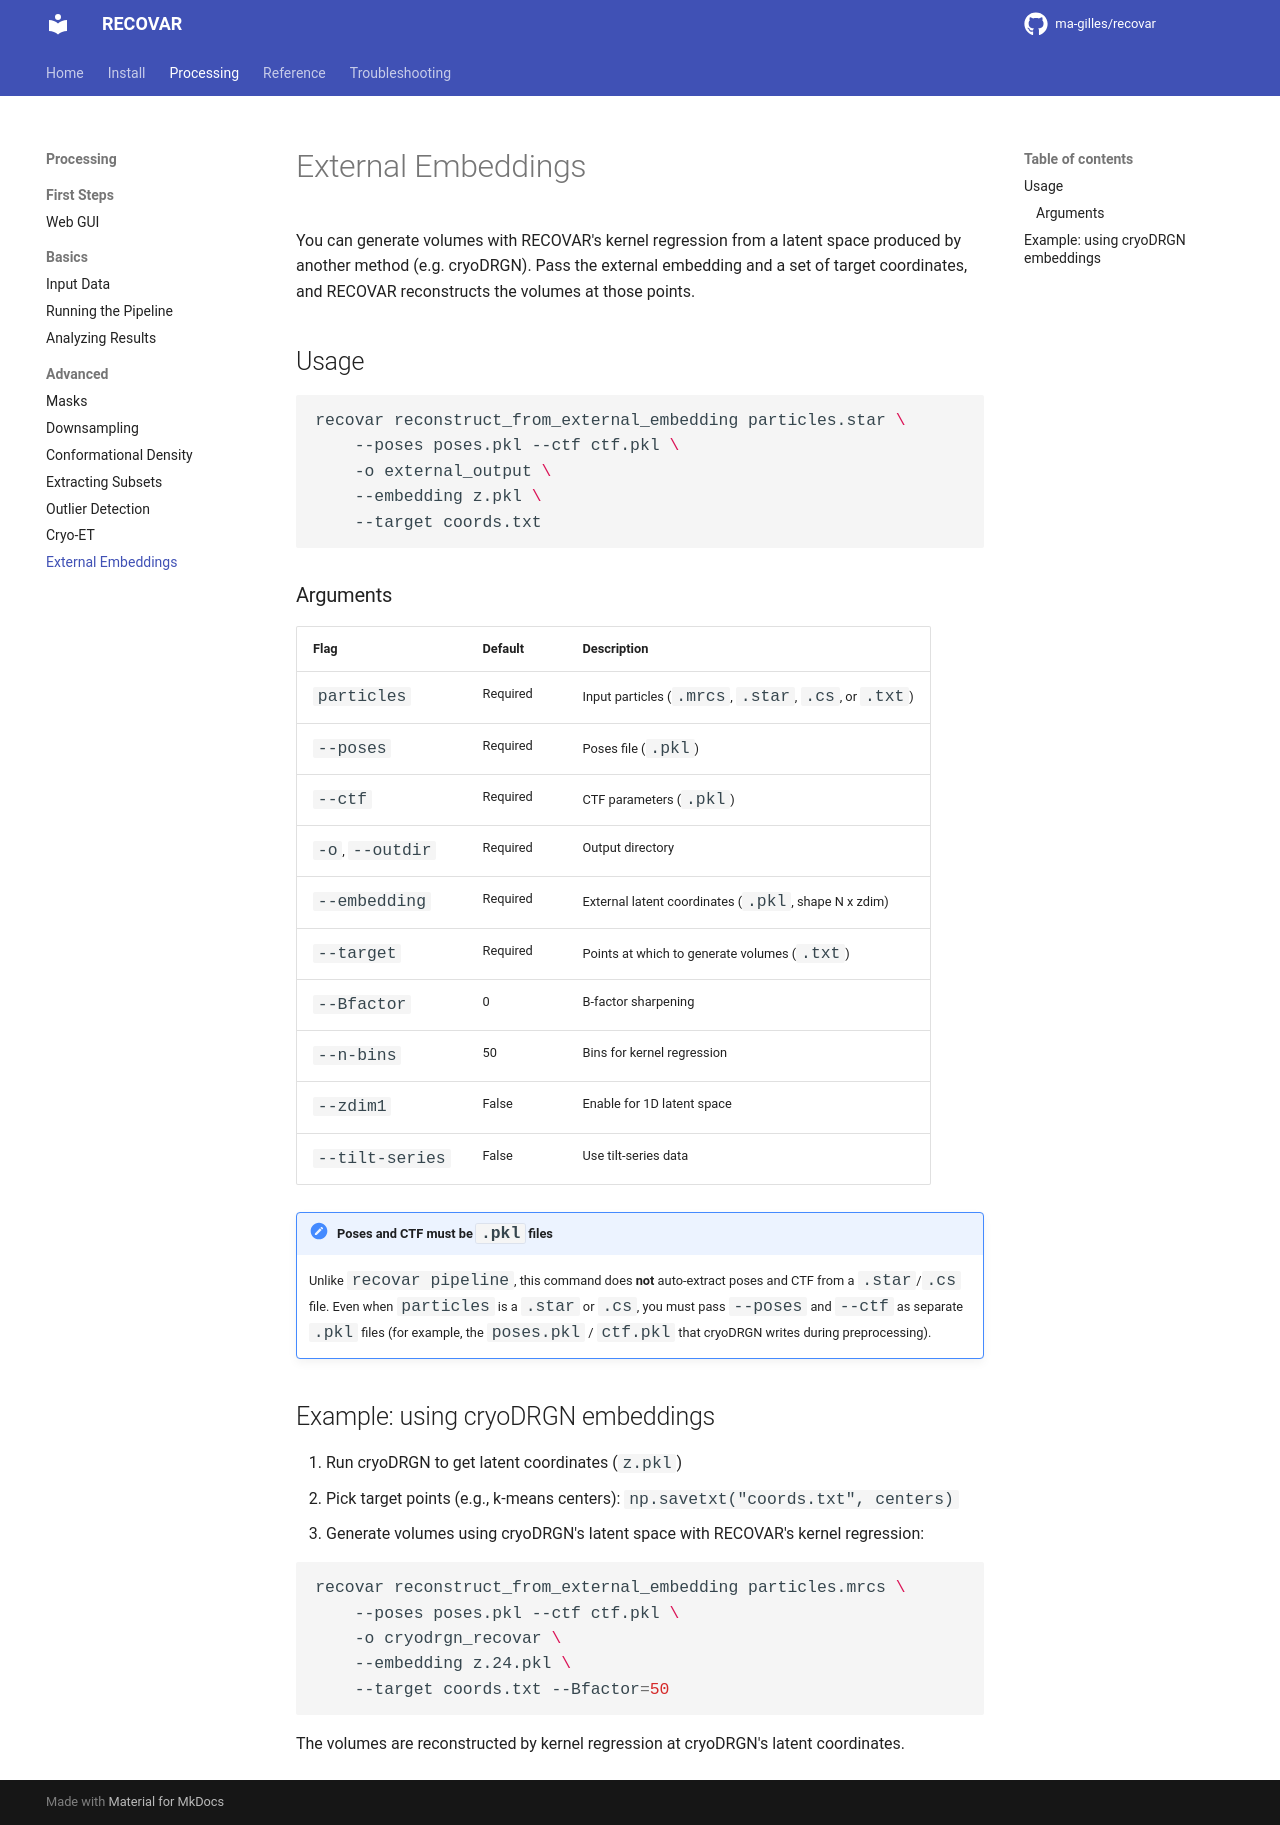

repository: aevans1/recovar · page: guide/external-embeddings/index.html · generator: mkdocs

# External Embeddings

You can generate volumes with RECOVAR's kernel regression from a latent space produced by another method (e.g. cryoDRGN). Pass the external embedding and a set of target coordinates, and RECOVAR reconstructs the volumes at those points.

## Usage

```bash
recovar reconstruct_from_external_embedding particles.star \
    --poses poses.pkl --ctf ctf.pkl \
    -o external_output \
    --embedding z.pkl \
    --target coords.txt
```

### Arguments

| Flag | Default | Description |
|------|---------|-------------|
| `particles` | Required | Input particles (`.mrcs`, `.star`, `.cs`, or `.txt`) |
| `--poses` | Required | Poses file (`.pkl`) |
| `--ctf` | Required | CTF parameters (`.pkl`) |
| `-o`, `--outdir` | Required | Output directory |
| `--embedding` | Required | External latent coordinates (`.pkl`, shape N x zdim) |
| `--target` | Required | Points at which to generate volumes (`.txt`) |
| `--Bfactor` | 0 | B-factor sharpening |
| `--n-bins` | 50 | Bins for kernel regression |
| `--zdim1` | False | Enable for 1D latent space |
| `--tilt-series` | False | Use tilt-series data |

!!! note "Poses and CTF must be `.pkl` files"
    Unlike `recovar pipeline`, this command does **not** auto-extract poses and CTF from a `.star`/`.cs` file. Even when `particles` is a `.star` or `.cs`, you must pass `--poses` and `--ctf` as separate `.pkl` files (for example, the `poses.pkl` / `ctf.pkl` that cryoDRGN writes during preprocessing).

## Example: using cryoDRGN embeddings

1. Run cryoDRGN to get latent coordinates (`z.pkl`)
2. Pick target points (e.g., k-means centers): `np.savetxt("coords.txt", centers)`
3. Generate volumes using cryoDRGN's latent space with RECOVAR's kernel regression:

```bash
recovar reconstruct_from_external_embedding particles.mrcs \
    --poses poses.pkl --ctf ctf.pkl \
    -o cryodrgn_recovar \
    --embedding z.24.pkl \
    --target coords.txt --Bfactor=50
```

The volumes are reconstructed by kernel regression at cryoDRGN's latent coordinates.
